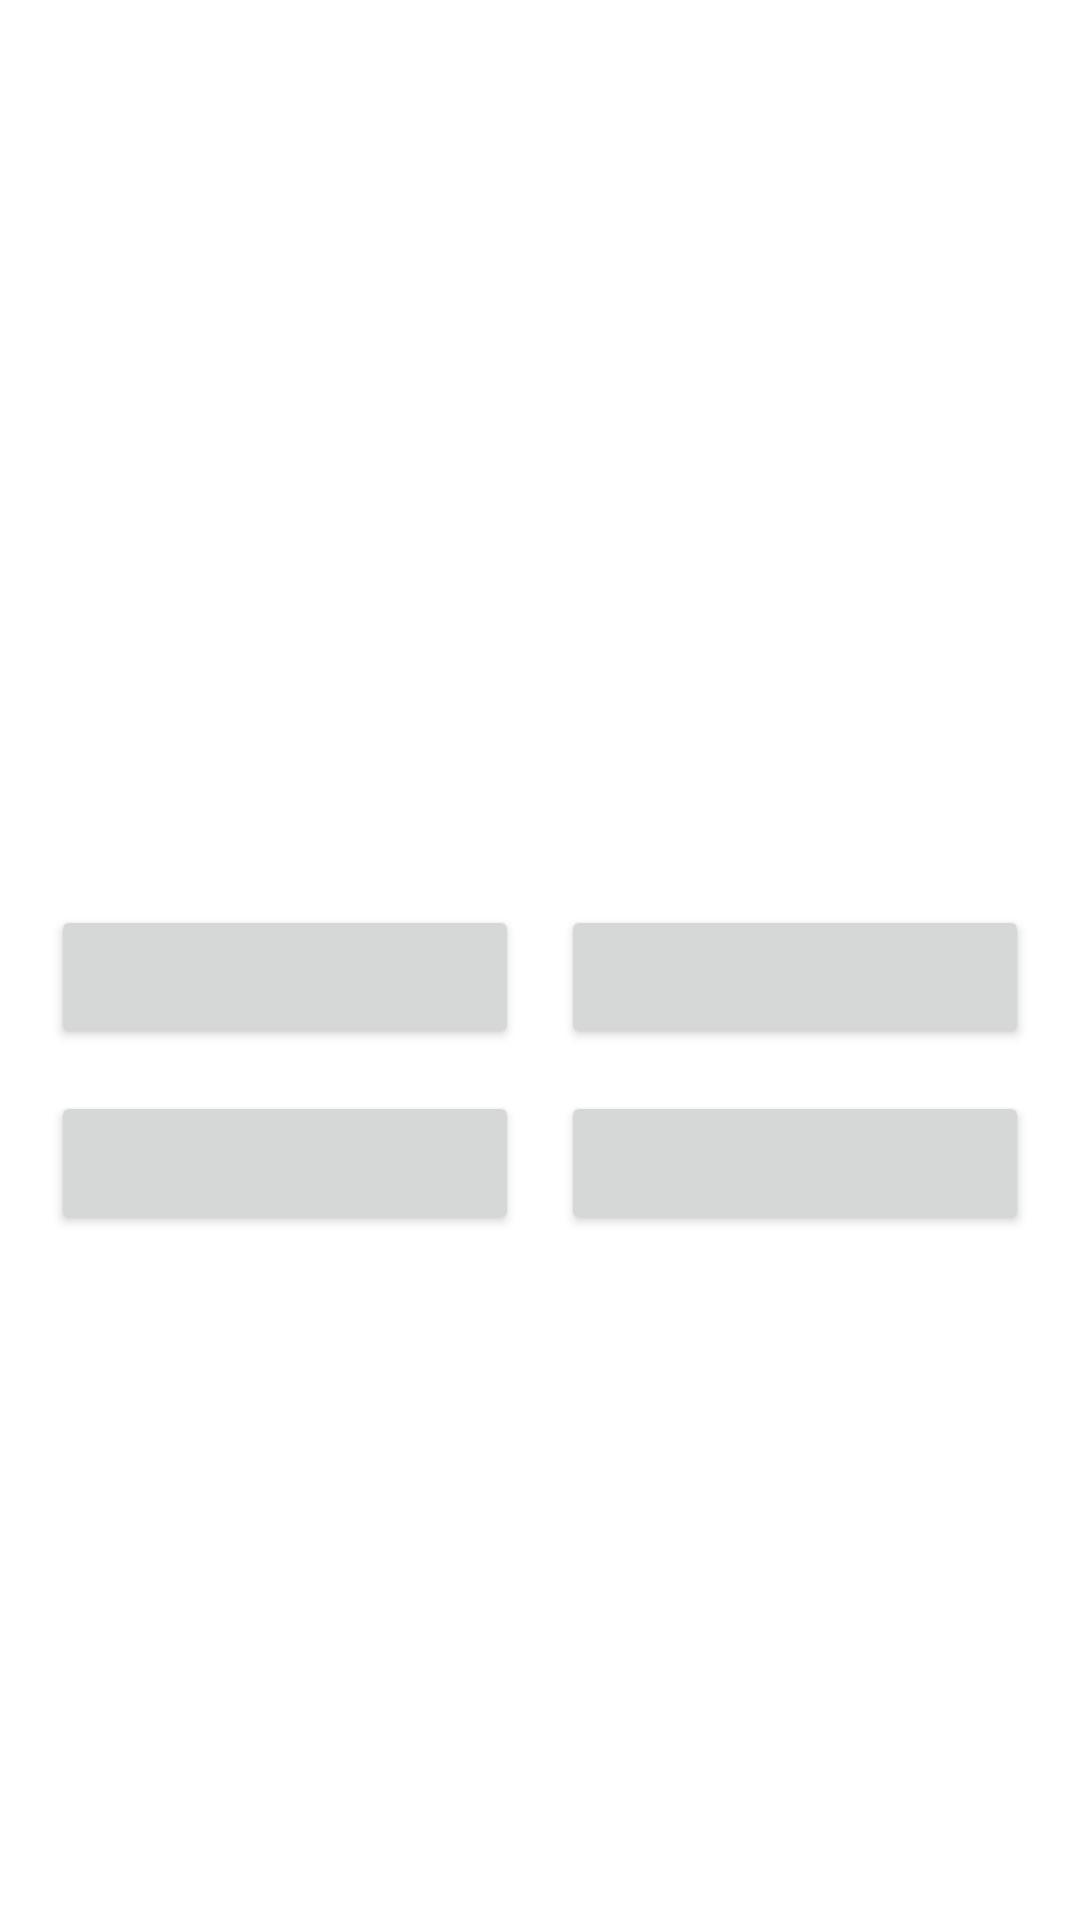

Write the Android layout XML for this screen, with the resource values it uses.
<!-- AndroidManifest.xml: application theme Theme.UnoLingo -->
<!-- res/layout/activity_questions_layout_options.xml -->
<?xml version="1.0" encoding="utf-8"?>
<androidx.constraintlayout.widget.ConstraintLayout xmlns:android="http://schemas.android.com/apk/res/android"
    xmlns:app="http://schemas.android.com/apk/res-auto"
    xmlns:tools="http://schemas.android.com/tools"
    android:layout_width="match_parent"
    android:layout_height="match_parent"
    tools:context=".activity.QuestionsActivity">

    <androidx.constraintlayout.widget.ConstraintLayout
        android:layout_width="match_parent"
        android:layout_height="wrap_content"
        app:layout_constraintLeft_toLeftOf="parent"
        app:layout_constraintRight_toRightOf="parent"
        app:layout_constraintTop_toTopOf="parent"
        app:layout_constraintBottom_toBottomOf="parent"
        android:layout_margin="10dp">

        <LinearLayout
            android:id="@+id/question_play_sound"
            android:layout_width="wrap_content"
            android:layout_height="wrap_content"
            app:layout_constraintTop_toTopOf="parent"
            app:layout_constraintLeft_toLeftOf="parent"
            app:layout_constraintRight_toRightOf="parent"
            android:orientation="horizontal"
            android:layout_marginTop="10dp"
            android:visibility="gone">

            <ImageView
                android:id="@+id/question_sound_icon_type3"
                android:layout_width="64dp"
                android:layout_height="64dp"
                android:src="@drawable/ic_play_sound"
                android:contentDescription="Play sound icon"
                />

        </LinearLayout>
        <ImageView
            android:id="@+id/question_image"
            android:layout_width="match_parent"
            android:layout_height="250dp"
            app:layout_constraintLeft_toLeftOf="parent"
            app:layout_constraintTop_toBottomOf="@id/question_play_sound"
            app:layout_constraintRight_toRightOf="parent"
            android:layout_margin="10dp"
            android:contentDescription="Question image"
            android:visibility="gone"
            android:maxHeight="400dp"/>

        <TextView
            android:id="@+id/question_question"
            android:layout_width="match_parent"
            android:layout_height="wrap_content"
            app:layout_constraintLeft_toLeftOf="parent"
            app:layout_constraintTop_toBottomOf="@id/question_image"
            android:textSize="20sp"
            android:layout_marginTop="30dp"
            android:layout_marginBottom="40dp"
            />
        <TextView
            android:id="@+id/question_question2"
            android:layout_width="match_parent"
            android:layout_height="wrap_content"
            app:layout_constraintLeft_toLeftOf="parent"
            app:layout_constraintTop_toBottomOf="@id/question_question"
            android:textSize="20sp"
            android:layout_marginTop="32dp"
            android:layout_marginBottom="32dp"
            android:visibility="gone"
            />

        <LinearLayout
            android:id="@+id/question_questions_layout"
            android:layout_width="match_parent"
            android:layout_height="wrap_content"
            android:orientation="vertical"
            app:layout_constraintTop_toBottomOf="@id/question_question2"
            app:layout_constraintLeft_toLeftOf="parent"
            app:layout_constraintRight_toRightOf="parent"
            android:layout_marginTop="30dp">

            <LinearLayout
                android:layout_width="match_parent"
                android:layout_height="wrap_content"
                android:orientation="horizontal">

                <Button
                    android:id="@+id/question_option1"
                    android:layout_width="0dp"
                    android:layout_height="wrap_content"
                    android:layout_margin="7dp"
                    android:layout_gravity="fill_horizontal"
                    android:layout_weight="1"
                    android:textAllCaps="false"
                    android:maxLines="2"
                    />
                <Button
                    android:id="@+id/question_option2"
                    android:layout_width="0dp"
                    android:layout_height="wrap_content"
                    android:layout_margin="7dp"
                    android:layout_gravity="fill_horizontal"
                    android:layout_weight="1"
                    android:textAllCaps="false"
                    android:maxLines="2"/>

            </LinearLayout>

            <LinearLayout
                android:layout_width="match_parent"
                android:layout_height="wrap_content"
                android:orientation="horizontal">

                <Button
                    android:id="@+id/question_option3"
                    android:layout_width="0dp"
                    android:layout_height="wrap_content"
                    android:layout_margin="7dp"
                    android:layout_weight="1"
                    android:layout_gravity="fill_horizontal"
                    android:textAllCaps="false"
                    android:maxLines="2"/>
                <Button
                    android:id="@+id/question_option4"
                    android:layout_width="0dp"
                    android:layout_height="wrap_content"
                    android:layout_margin="7dp"
                    android:layout_gravity="fill_horizontal"
                    android:layout_weight="1"
                    android:textAllCaps="false"
                    android:maxLines="2"/>
            </LinearLayout>

        </LinearLayout>

    </androidx.constraintlayout.widget.ConstraintLayout>


    <LinearLayout
        android:id="@+id/question_next_layout"
        android:layout_width="wrap_content"
        android:layout_height="wrap_content"
        app:layout_constraintRight_toRightOf="parent"
        app:layout_constraintBottom_toBottomOf="parent"
        android:visibility="gone">

        <Button
            android:id="@+id/question_next"
            android:layout_width="wrap_content"
            android:layout_height="wrap_content"
            android:layout_marginBottom="20dp"
            android:text="Next Question"
            android:textAllCaps="false"/>

        <ImageView
            android:layout_width="50dp"
            android:layout_height="50dp"
            android:src="@drawable/ic_next"
            android:layout_marginBottom="20dp"/>

    </LinearLayout>

</androidx.constraintlayout.widget.ConstraintLayout>
<!-- resources referenced by this layout -->
<resources>
  <style name="Theme.UnoLingo" parent="Theme.MaterialComponents.DayNight.DarkActionBar">
          
          <item name="colorPrimary">@color/light_blue</item>
          <item name="colorPrimaryVariant">@color/light_blue2</item>
          <item name="colorOnPrimary">@color/white</item>
          
          <item name="colorSecondary">@color/teal_200</item>
          <item name="colorSecondaryVariant">@color/teal_700</item>
          <item name="colorOnSecondary">@color/black</item>
          
          <item name="android:statusBarColor">?attr/colorPrimaryVariant</item>
          
      </style>
  <color name="light_blue">#77B8EC</color>
  <color name="light_blue2">#3B82BC</color>
  <color name="white">#FFFFFFFF</color>
  <color name="teal_200">#FF03DAC5</color>
  <color name="teal_700">#FF018786</color>
  <color name="black">#FF000000</color>
</resources>
